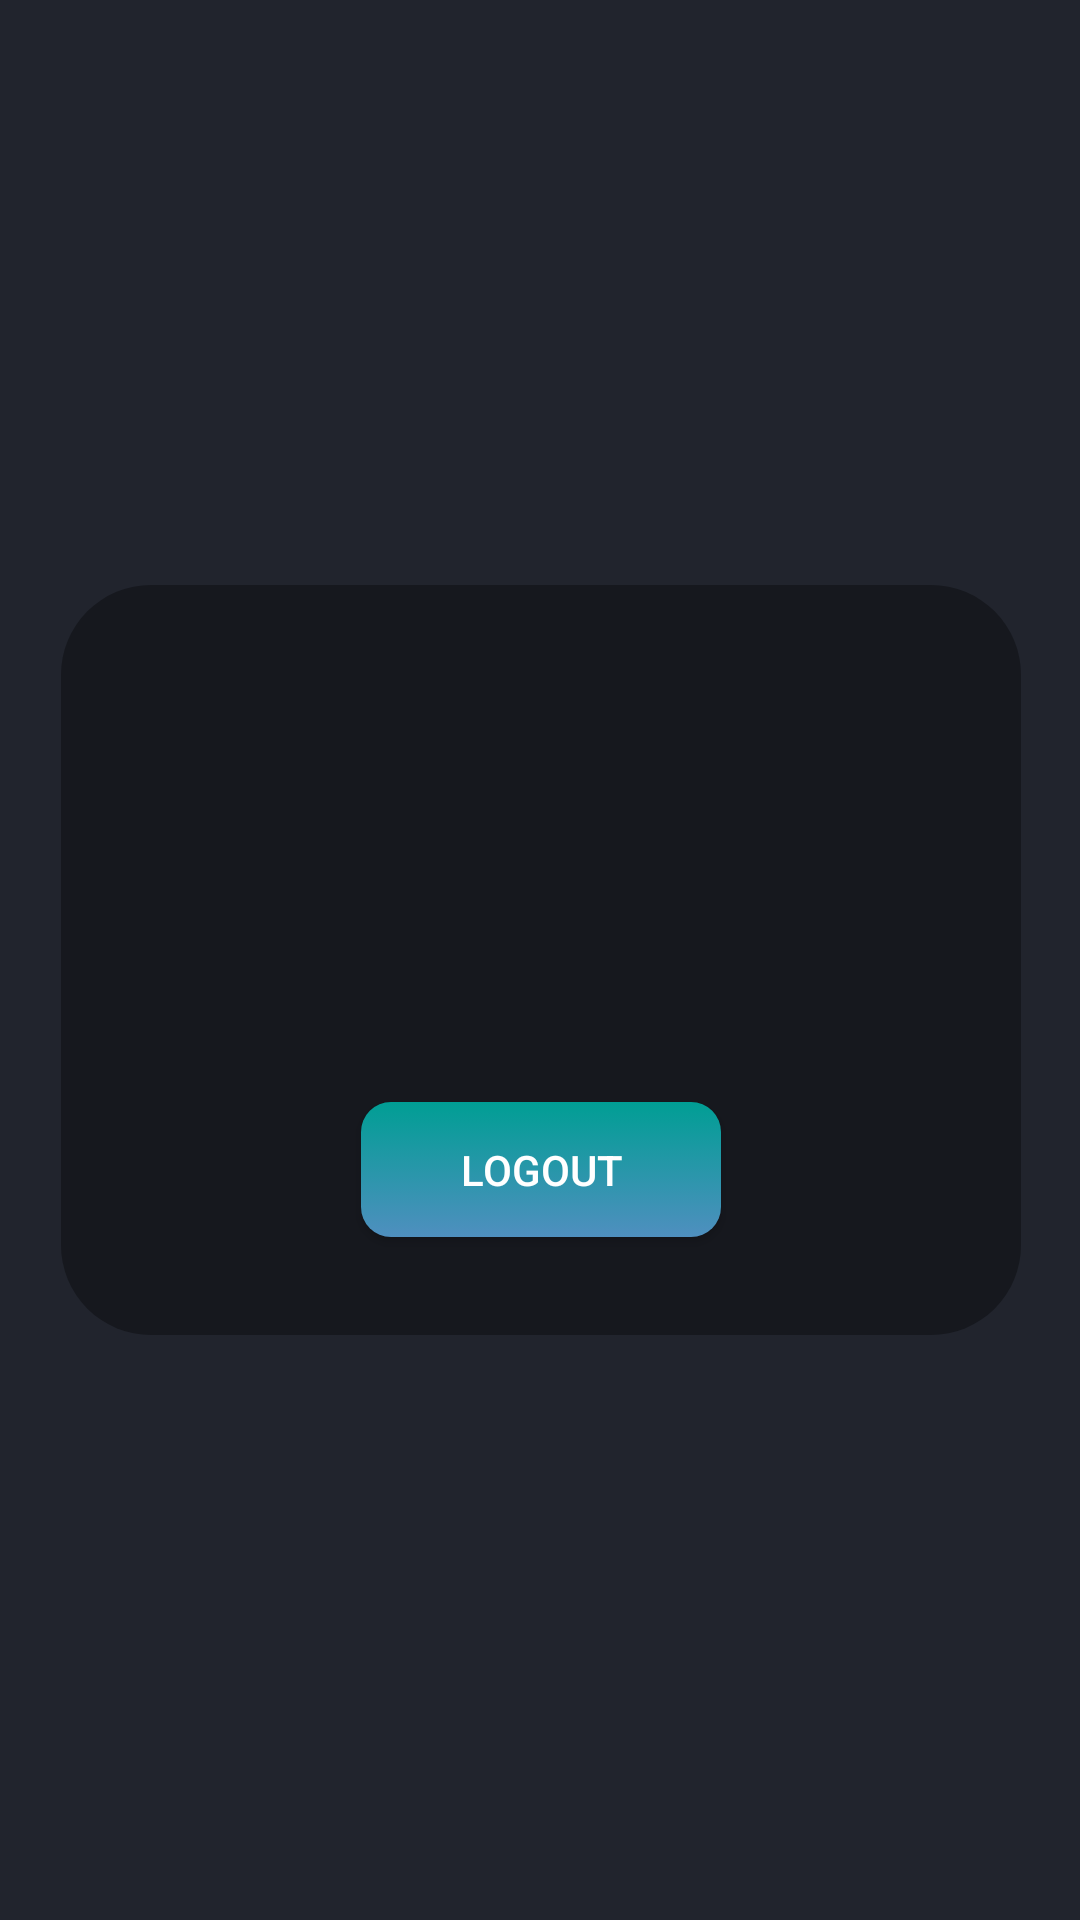

Android layout source for this screen:
<!-- AndroidManifest.xml: application theme Theme.PROJECT -->
<!-- res/layout/profile_fragment.xml -->
<?xml version="1.0" encoding="utf-8"?>
<androidx.constraintlayout.widget.ConstraintLayout xmlns:android="http://schemas.android.com/apk/res/android"
    xmlns:app="http://schemas.android.com/apk/res-auto"
    xmlns:tools="http://schemas.android.com/tools"
    android:id="@+id/main"
    android:layout_width="match_parent"
    android:layout_height="match_parent"
    tools:context=".fragments.ProfileFragment"
    android:background="@color/Background"
    android:gravity="center">

    <LinearLayout
        android:layout_width="400dp"
        android:layout_height="500dp"
        app:layout_constraintBottom_toBottomOf="parent"
        app:layout_constraintLeft_toLeftOf="parent"
        app:layout_constraintRight_toRightOf="parent"
        app:layout_constraintTop_toTopOf="parent">

        <FrameLayout
            android:layout_width="match_parent"
            android:layout_height="match_parent">

            <View
                android:layout_width="320dp"
                android:layout_height="250dp"
                android:background="@drawable/profilebox"
                android:layout_gravity="center"
                />

            <com.google.android.material.imageview.ShapeableImageView
                android:layout_width="100dp"
                android:layout_height="100dp"
                android:layout_gravity="center"
                android:layout_marginBottom="120dp"

                android:src="@drawable/spongebob"
                app:shapeAppearanceOverlay="@style/ProfileImage"
                />

            <TextView
                android:id="@+id/phone"
                android:layout_width="match_parent"
                android:layout_height="wrap_content"
                android:textAlignment="center"
                android:layout_gravity="center"
                android:textSize="25sp"
                android:textColor="@color/white"
                android:layout_marginBottom="20dp"
                />

            <androidx.appcompat.widget.AppCompatButton
                android:layout_marginTop="70dp"
                android:id="@+id/buttonclick"
                android:layout_width="120dp"
                android:layout_height="45dp"
                android:layout_gravity="center"
                android:background="@drawable/buttonstateapp"
                android:text="Logout"
                android:textColor="@color/white"
                />
        </FrameLayout>

    </LinearLayout>

</androidx.constraintlayout.widget.ConstraintLayout>
<!-- resources referenced by this layout -->
<resources>
  <color name="Background">#21242D</color>
  <color name="white">#FFFFFFFF</color>
  <!-- drawable buttonstateapp (drawable) -->
  <?xml version="1.0" encoding="utf-8"?>
  <selector xmlns:android="http://schemas.android.com/apk/res/android">
      <item android:state_pressed="true"
          android:drawable="@drawable/pressedgradientapp"/> 
      <item android:state_focused="true"
          android:drawable="@drawable/defaultgradientapp"/> 
      <item android:drawable="@drawable/defaultgradientapp"/> 
  </selector>
  <!-- drawable profilebox (drawable) -->
  <?xml version="1.0" encoding="utf-8"?>
  <shape xmlns:android="http://schemas.android.com/apk/res/android"
      android:shape="rectangle">
      <corners android:radius="30dp"/>
      <solid android:color="@color/BlackBackground"/>
  </shape>
  <style name="ProfileImage">
          <item name="cornerFamily">rounded</item>
          <item name="cornerSize">50%</item>
      </style>
  <style name="Theme.PROJECT" parent="Base.Theme.PROJECT" />
  <!-- drawable pressedgradientapp (drawable) -->
  <?xml version="1.0" encoding="utf-8"?>
  <shape xmlns:android="http://schemas.android.com/apk/res/android"
      android:shape="rectangle">
      <gradient
          android:startColor="#007F7A"
          android:endColor="#3A749E"
          android:angle="270" />
      <corners android:radius="10dp"/>
  </shape>
  <!-- drawable defaultgradientapp (drawable) -->
  <?xml version="1.0" encoding="utf-8"?>
  <layer-list xmlns:android="http://schemas.android.com/apk/res/android">
  
      <item>
          <shape xmlns:android="http://schemas.android.com/apk/res/android"
              android:shape="rectangle">
              <gradient
                  android:endColor="#4F8FBF"
                  android:startColor="#009E94"
                  android:angle="270" />
              <corners android:radius="10dp"/>
          </shape>
      </item>
  
  </layer-list>
  <color name="BlackBackground">#16181E</color>
  <style name="Base.Theme.PROJECT" parent="Theme.Material3.DayNight.NoActionBar">
  
          
  
      </style>
</resources>
